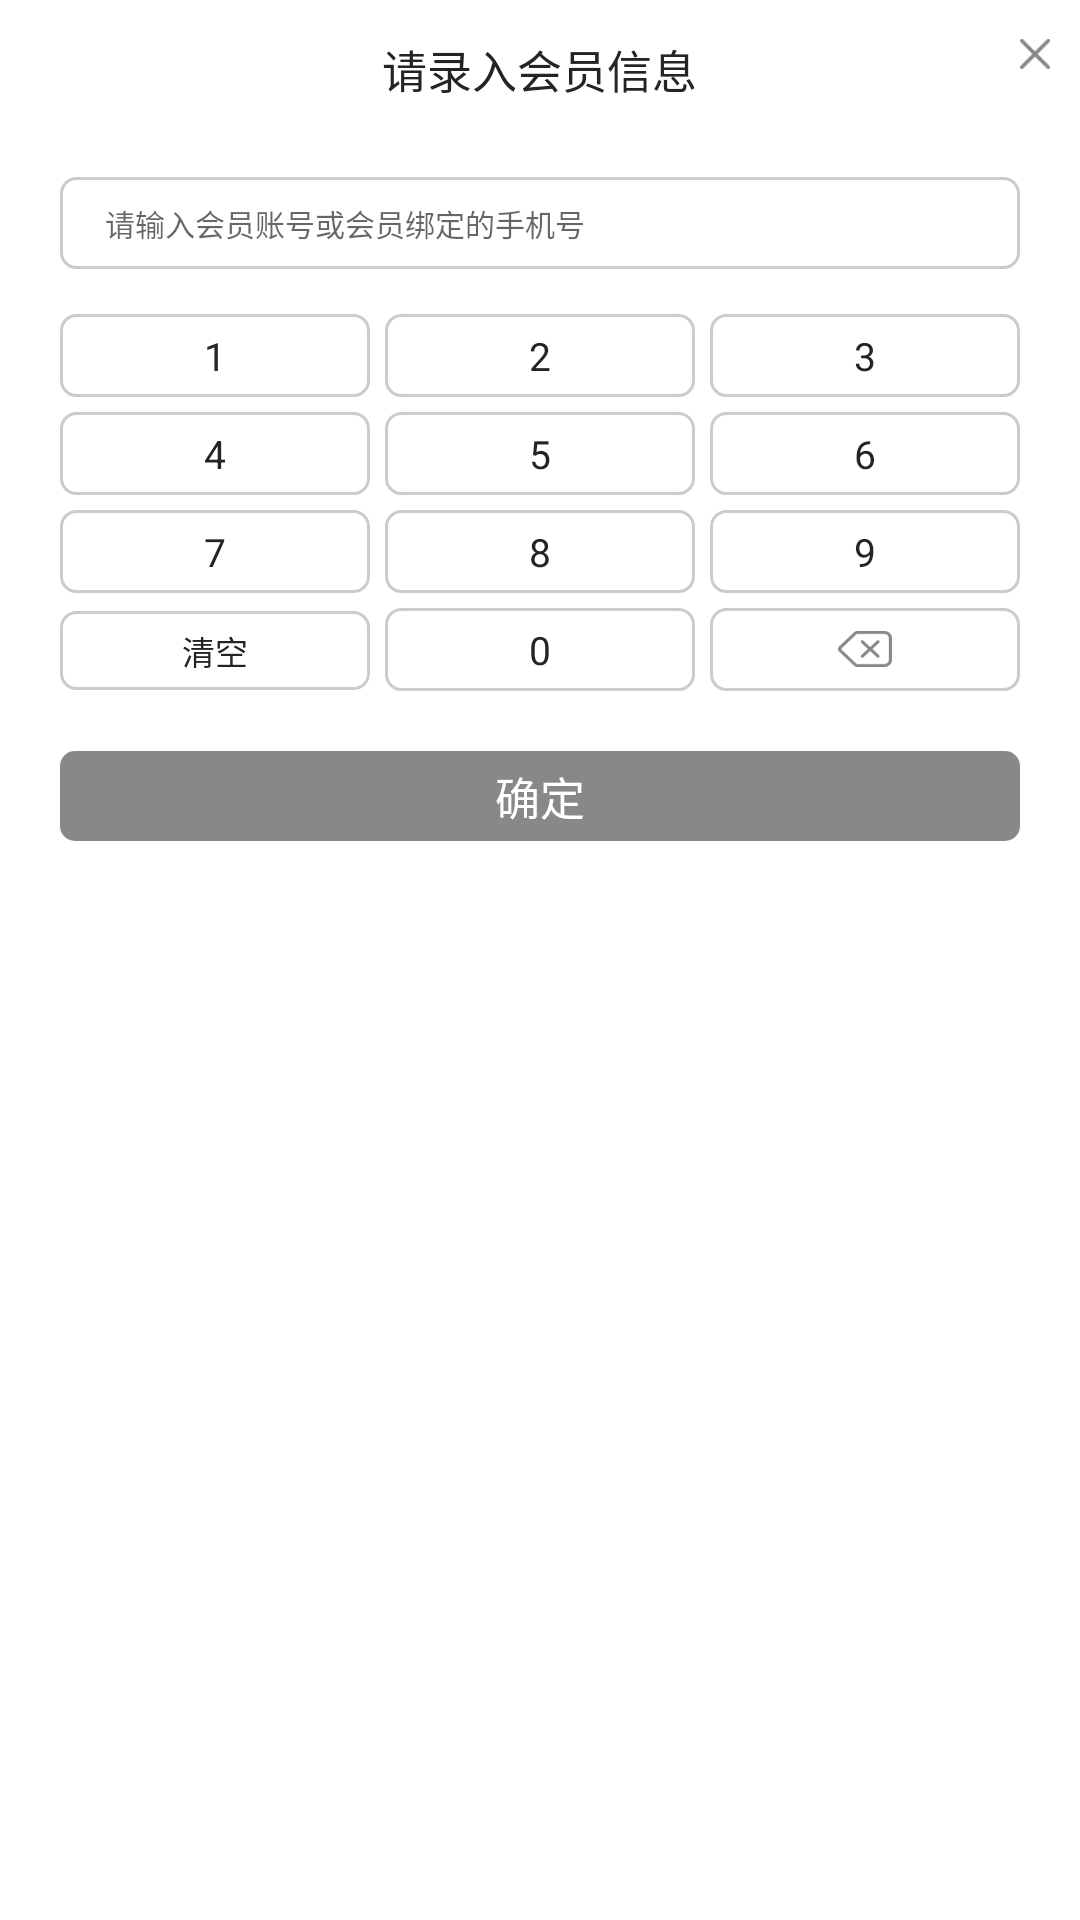

Produce the Android XML layout that renders to this screen, including the resource entries it uses.
<!-- AndroidManifest.xml: application theme AppTheme -->
<!-- res/layout/keyboard_dialog.xml -->
<?xml version="1.0" encoding="utf-8"?>
<LinearLayout xmlns:android="http://schemas.android.com/apk/res/android"
    android:id="@+id/ll_dialog"
    android:layout_width="match_parent"
    android:layout_height="match_parent"
    android:background="@color/white"
    android:orientation="vertical">


    <RelativeLayout
        android:layout_width="match_parent"
        android:layout_height="wrap_content"
        android:background="#fff"
        android:orientation="horizontal"
        android:paddingTop="8dp"
        android:paddingBottom="10dp">

        <TextView
            android:id="@+id/tv_title"
            android:layout_width="wrap_content"
            android:layout_height="wrap_content"
            android:layout_centerHorizontal="true"
            android:layout_marginTop="4dp"
            android:gravity="center_horizontal"
            android:text="请录入会员信息"
            android:textColor="@color/title_color"
            android:textSize="15sp" />

        <ImageView
            android:id="@+id/iv_dialog_close"
            android:layout_width="20dp"
            android:layout_height="20dp"
            android:layout_alignParentRight="true"
            android:layout_marginHorizontal="5dp"
            android:padding="5dp"
            android:scaleType="fitXY"
            android:src="@drawable/start_close" />

    </RelativeLayout>


    <LinearLayout
        android:layout_width="match_parent"
        android:layout_height="wrap_content"
        android:layout_marginHorizontal="20dp"
        android:layout_marginVertical="15dp"
        android:background="@drawable/common_backgroud_white_shape"
        android:orientation="vertical"
        android:paddingHorizontal="15dp"
        android:paddingVertical="8dp">


        <EditText
            android:id="@+id/et_phone_num"
            android:layout_width="match_parent"
            android:layout_height="wrap_content"
            android:background="@null"
            android:hint="请输入会员账号或会员绑定的手机号"
            android:inputType="number"
            android:maxLength="11"
            android:textColor="@color/content_color"
            android:textSize="10sp" />

    </LinearLayout>

    <LinearLayout
        android:layout_width="match_parent"
        android:layout_height="wrap_content"
        android:layout_marginHorizontal="20dp"
        android:orientation="horizontal">

        <TextView
            android:id="@+id/tv_1"
            android:layout_width="0dp"
            android:layout_height="wrap_content"
            android:layout_weight="1"
            android:background="@drawable/common_backgroud_white_shape"
            android:gravity="center"
            android:paddingVertical="5dp"
            android:text="1"
            android:textColor="@color/title_color"
            android:textSize="13sp" />

        <TextView
            android:id="@+id/tv_2"
            android:layout_width="0dp"
            android:layout_height="wrap_content"
            android:layout_marginHorizontal="5dp"
            android:layout_weight="1"
            android:background="@drawable/common_backgroud_white_shape"
            android:gravity="center"
            android:paddingVertical="5dp"
            android:text="2"
            android:textColor="@color/title_color"
            android:textSize="13sp" />

        <TextView
            android:id="@+id/tv_3"
            android:layout_width="0dp"
            android:layout_height="wrap_content"
            android:layout_weight="1"
            android:background="@drawable/common_backgroud_white_shape"
            android:gravity="center"
            android:paddingVertical="5dp"
            android:text="3"
            android:textColor="@color/title_color"
            android:textSize="13sp" />

    </LinearLayout>

    <LinearLayout
        android:layout_width="match_parent"
        android:layout_height="wrap_content"
        android:layout_marginHorizontal="20dp"
        android:layout_marginTop="5dp"
        android:orientation="horizontal">

        <TextView
            android:id="@+id/tv_4"
            android:layout_width="0dp"
            android:layout_height="wrap_content"
            android:layout_weight="1"
            android:background="@drawable/common_backgroud_white_shape"
            android:gravity="center"
            android:paddingVertical="5dp"
            android:text="4"
            android:textColor="@color/title_color"
            android:textSize="13sp" />

        <TextView
            android:id="@+id/tv_5"
            android:layout_width="0dp"
            android:layout_height="wrap_content"
            android:layout_marginHorizontal="5dp"
            android:layout_weight="1"
            android:background="@drawable/common_backgroud_white_shape"
            android:gravity="center"
            android:paddingVertical="5dp"
            android:text="5"
            android:textColor="@color/title_color"
            android:textSize="13sp" />

        <TextView
            android:id="@+id/tv_6"
            android:layout_width="0dp"
            android:layout_height="wrap_content"
            android:layout_weight="1"
            android:background="@drawable/common_backgroud_white_shape"
            android:gravity="center"
            android:paddingVertical="5dp"
            android:text="6"
            android:textColor="@color/title_color"
            android:textSize="13sp" />

    </LinearLayout>

    <LinearLayout
        android:layout_width="match_parent"
        android:layout_height="wrap_content"
        android:layout_marginHorizontal="20dp"
        android:layout_marginTop="5dp"
        android:orientation="horizontal">

        <TextView
            android:id="@+id/tv_7"
            android:layout_width="0dp"
            android:layout_height="wrap_content"
            android:layout_weight="1"
            android:background="@drawable/common_backgroud_white_shape"
            android:gravity="center"
            android:paddingVertical="5dp"
            android:text="7"
            android:textColor="@color/title_color"
            android:textSize="13sp" />

        <TextView
            android:id="@+id/tv_8"
            android:layout_width="0dp"
            android:layout_height="wrap_content"
            android:layout_marginHorizontal="5dp"
            android:layout_weight="1"
            android:background="@drawable/common_backgroud_white_shape"
            android:gravity="center"
            android:paddingVertical="5dp"
            android:text="8"
            android:textColor="@color/title_color"
            android:textSize="13sp" />

        <TextView
            android:id="@+id/tv_9"
            android:layout_width="0dp"
            android:layout_height="wrap_content"
            android:layout_weight="1"
            android:background="@drawable/common_backgroud_white_shape"
            android:gravity="center"
            android:paddingVertical="5dp"
            android:text="9"
            android:textColor="@color/title_color"
            android:textSize="13sp" />

    </LinearLayout>


    <LinearLayout
        android:layout_width="match_parent"
        android:layout_height="wrap_content"
        android:layout_marginHorizontal="20dp"
        android:layout_marginTop="5dp"
        android:orientation="horizontal">

        <TextView
            android:id="@+id/tv_clear"
            android:layout_width="0dp"
            android:layout_height="wrap_content"
            android:layout_weight="1"
            android:background="@drawable/common_backgroud_white_shape"
            android:gravity="center"
            android:paddingVertical="5dp"
            android:text="清空"
            android:textColor="@color/title_color"
            android:textSize="11sp" />

        <TextView
            android:id="@+id/tv_0"
            android:layout_width="0dp"
            android:layout_height="wrap_content"
            android:layout_marginHorizontal="5dp"
            android:layout_weight="1"
            android:background="@drawable/common_backgroud_white_shape"
            android:gravity="center"
            android:paddingVertical="5dp"
            android:text="0"
            android:textColor="@color/title_color"
            android:textSize="13sp" />


        <LinearLayout
            android:layout_width="0dp"
            android:layout_height="match_parent"
            android:layout_weight="1"
            android:background="@drawable/common_backgroud_white_shape"
            android:gravity="center"
            android:orientation="horizontal"
            android:paddingVertical="5dp">

            <ImageView
                android:id="@+id/tv_delete"
                android:layout_width="18dp"
                android:layout_height="12dp"
                android:scaleType="fitXY"
                android:src="@drawable/start_delete" />


        </LinearLayout>


    </LinearLayout>

    <Button
        android:id="@+id/bt_confirm"
        android:layout_width="match_parent"
        android:layout_height="30dp"
        android:layout_marginHorizontal="20dp"
        android:layout_marginTop="20dp"
        android:layout_marginBottom="40dp"
        android:background="@drawable/personal_button_selector"
        android:enabled="false"
        android:text="确定"
        android:textColor="#fff"
        android:textSize="15sp" />

</LinearLayout>
<!-- resources referenced by this layout -->
<resources>
  <color name="content_color">#888888</color>
  <color name="title_color">#242424</color>
  <color name="white">#FFFFFF</color>
  <!-- drawable common_backgroud_white_shape (drawable) -->
  <?xml version="1.0" encoding="utf-8"?>
  <shape xmlns:android="http://schemas.android.com/apk/res/android"
      android:shape="rectangle">
  
      <stroke
          android:width="1dp"
          android:color="#ccc" />
      <solid android:color="#fff" />
      <corners
          android:bottomLeftRadius="5dp"
          android:bottomRightRadius="5dp"
          android:topLeftRadius="5dp"
          android:topRightRadius="5dp" />
  </shape>
  <!-- drawable personal_button_selector (drawable) -->
  <?xml version="1.0" encoding="utf-8"?>
  <selector xmlns:android="http://schemas.android.com/apk/res/android">
      <item android:drawable="@drawable/personal_button_enable_shape" android:state_enabled="true"/>
      <item android:drawable="@drawable/personal_button_unable_shape" android:state_enabled="false"/>
      <item android:drawable="@drawable/personal_button_enable_shape"/>
  </selector>
  <!-- drawable start_close: png bitmap (drawable-xhdpi, 496 bytes) -->
  <!-- drawable start_delete: png bitmap (drawable-xhdpi, 778 bytes) -->
  <style name="AppTheme" parent="Theme.AppCompat.Light.NoActionBar">
          
          <item name="colorPrimary">@color/colorPrimary</item>
          <item name="colorPrimaryDark">@color/colorPrimaryDark</item>
          <item name="colorAccent">@color/colorAccent</item>
      </style>
  <!-- drawable personal_button_enable_shape (drawable) -->
  <?xml version="1.0" encoding="utf-8"?>
  <shape xmlns:android="http://schemas.android.com/apk/res/android"
      android:shape="rectangle">
  
      <solid android:color="@color/header" />
      <corners
          android:topLeftRadius="5dp"
          android:topRightRadius="5dp"
          android:bottomLeftRadius="5dp"
          android:bottomRightRadius="5dp" />
  </shape>
  <!-- drawable personal_button_unable_shape (drawable) -->
  <?xml version="1.0" encoding="utf-8"?>
  <shape xmlns:android="http://schemas.android.com/apk/res/android"
      android:shape="rectangle">
  
      <solid android:color="@color/content_color" />
      <corners
          android:topLeftRadius="5dp"
          android:topRightRadius="5dp"
          android:bottomLeftRadius="5dp"
          android:bottomRightRadius="5dp" />
  </shape>
  <color name="colorPrimary">#008577</color>
  <color name="colorPrimaryDark">#F2143F</color>
  <color name="colorAccent">#FF4081</color>
  <color name="header">#F2143F</color>
</resources>
